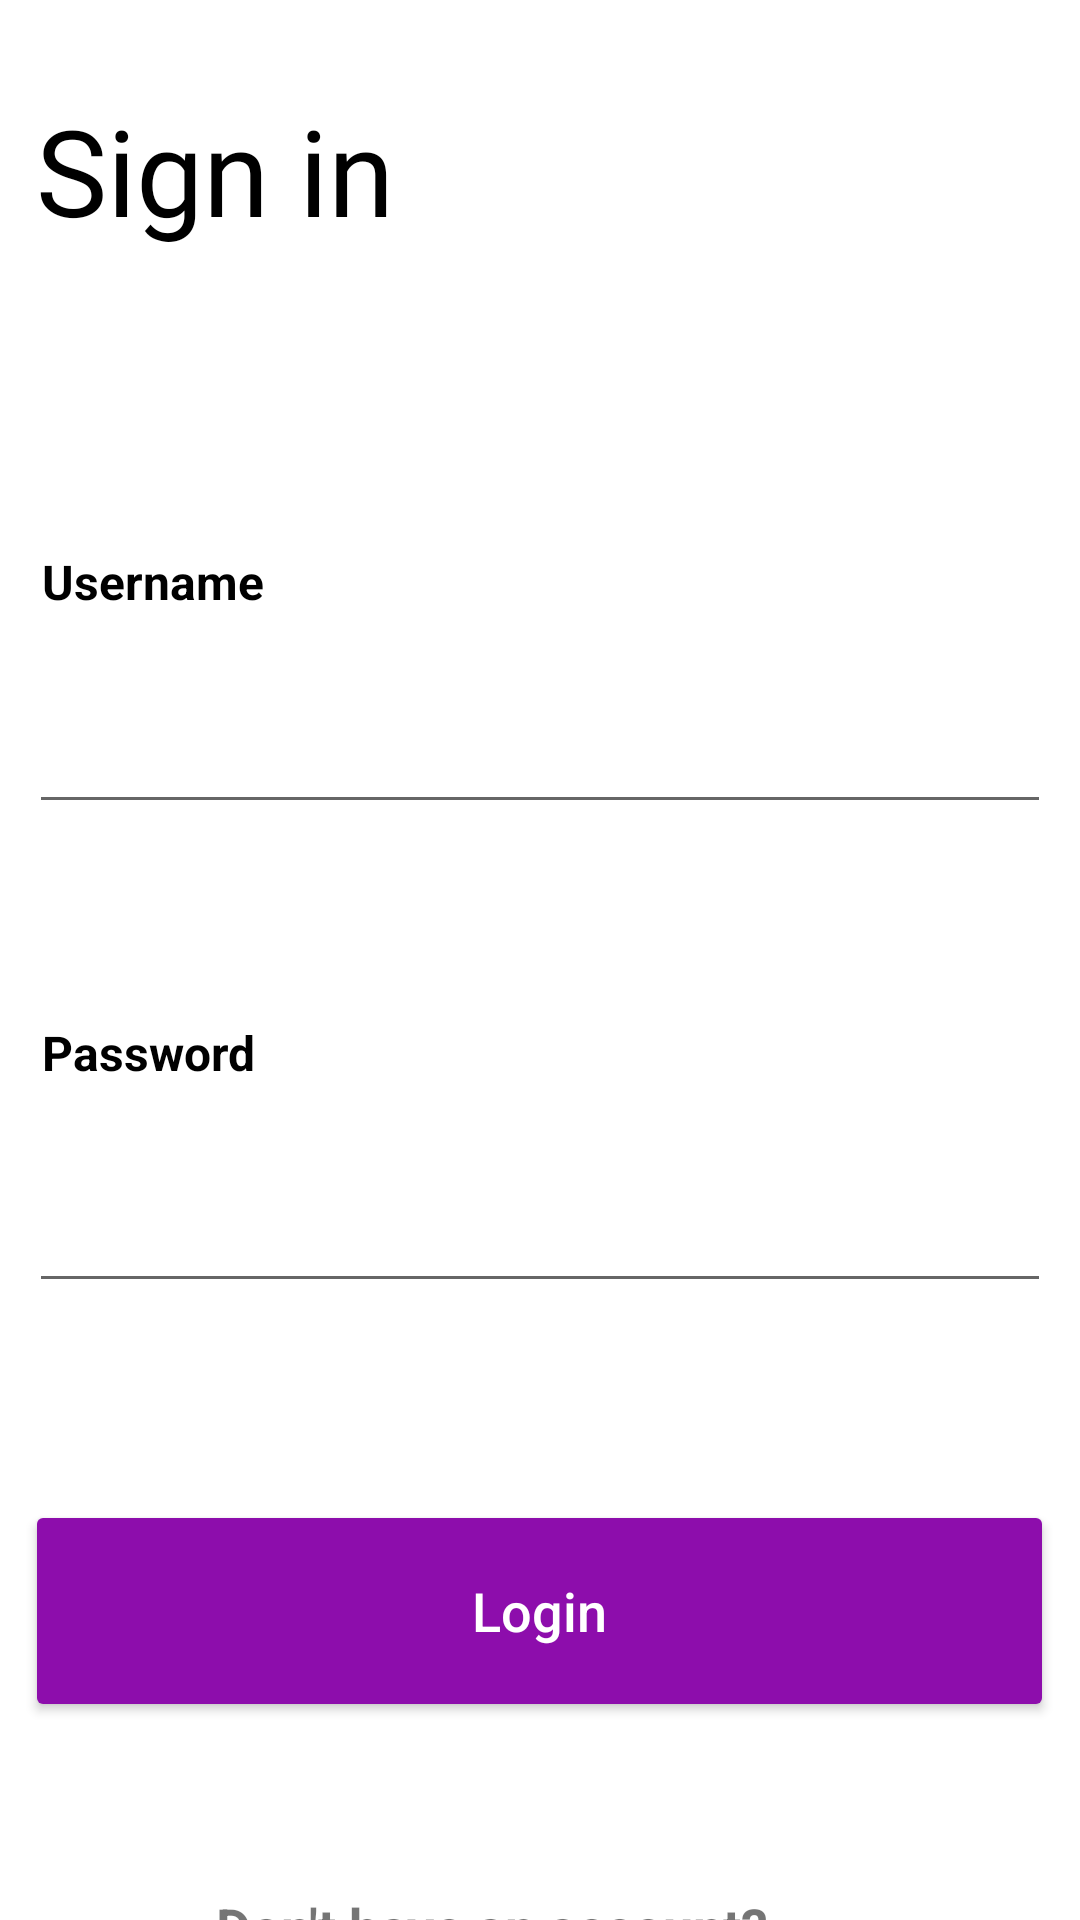

Produce the Android XML layout that renders to this screen, including the resource entries it uses.
<!-- AndroidManifest.xml: application theme Theme.Timeline_two -->
<!-- res/layout/activity_signin.xml -->
<?xml version="1.0" encoding="utf-8"?>
<RelativeLayout xmlns:android="http://schemas.android.com/apk/res/android"
    xmlns:tools="http://schemas.android.com/tools"
    android:layout_width="match_parent"
    android:layout_height="match_parent"
    tools:context=".MainActivity">

    <TextView
        android:id="@+id/signin"
        android:layout_width="160dp"
        android:layout_height="55dp"
        android:layout_marginStart="12dp"
        android:layout_marginTop="30dp"
        android:fontFamily="@font/poppins"
        android:text="@string/sign_in"
        android:textColor="#000"
        android:textSize="40sp" />

    <TextView
        android:id="@+id/textView"
        android:layout_width="216dp"
        android:layout_height="24dp"
        android:layout_centerHorizontal="true"
        android:layout_marginTop="630dp"
        android:text="@string/don_t_have_an_account"
        android:textSize="18sp"
        android:textStyle="bold" />

    <TextView
        android:id="@+id/signin_unameview"
        android:layout_width="162dp"
        android:layout_height="22dp"
        android:layout_marginStart="14dp"
        android:layout_marginTop="183dp"
        android:text="@string/username"
        android:textColor="#000"
        android:textSize="16sp"
        android:textStyle="bold"/>

    <TextView
        android:id="@+id/signin_pwview"
        android:layout_width="162dp"
        android:layout_height="22dp"
        android:layout_marginStart="14dp"
        android:layout_marginTop="340dp"
        android:text="@string/password"
        android:textColor="#000"
        android:textSize="16sp"
        android:textStyle="bold"/>

    <LinearLayout
        android:id="@+id/signin_upperview"
        android:layout_width="match_parent"
        android:layout_height="200dp"
        android:orientation="horizontal"
        android:scaleType="centerCrop" />

    <LinearLayout
        android:layout_width="388dp"
        android:layout_height="234dp"
        android:layout_below="@+id/signin_upperview"
        android:layout_marginStart="10dp"
        android:layout_marginTop="10dp"
        android:layout_marginEnd="10dp"
        android:layout_marginBottom="10dp"
        android:orientation="vertical"
        android:padding="-10dp">

        <EditText
            android:id="@+id/signin_enterusername"
            android:layout_width="match_parent"
            android:layout_height="wrap_content"
            android:layout_marginTop="5dp"
            android:padding="13dp"
            android:textSize="25sp"
            tools:ignore="Autofill,LabelFor,TextFields" />

        <EditText
            android:id="@+id/signin_enterpassword"
            android:layout_width="match_parent"
            android:layout_height="wrap_content"
            android:layout_marginTop="100dp"
            android:padding="13dp"
            android:textSize="25sp"
            tools:ignore="Autofill,LabelFor,TextFields" />

    </LinearLayout>

    <Button
        android:id="@+id/signin_loginbtn"
        android:layout_width="343dp"
        android:layout_height="74dp"
        android:layout_centerHorizontal="true"
        android:layout_marginStart="12dp"
        android:layout_marginTop="500dp"
        android:backgroundTint="#8d0dac"
        android:text="@string/login"
        android:textAllCaps="false"
        android:textColor="#fff"
        android:textSize="18sp" />

    <TextView
        android:id="@+id/signin_createaccount"
        android:layout_width="162dp"
        android:layout_height="22dp"
        android:layout_centerHorizontal="true"
        android:layout_marginTop="670dp"
        android:text="@string/create_account"
        android:textColor="#8d0dac"
        android:textSize="18sp"
        android:textStyle="bold" />
</RelativeLayout>
<!-- resources referenced by this layout -->
<resources>
  <string name="create_account">Create account</string>
  <string name="don_t_have_an_account">Don\'t have an account?</string>
  <string name="login">Login</string>
  <string name="password">Password</string>
  <string name="sign_in">Sign in</string>
  <string name="username">Username</string>
  <style name="Theme.Timeline_two" parent="Theme.MaterialComponents.DayNight.NoActionBar">
          
          <item name="colorPrimary">@color/purple_500</item>
          <item name="colorPrimaryVariant">@color/purple_700</item>
          <item name="colorOnPrimary">@color/white</item>
          
          <item name="colorSecondary">@color/teal_200</item>
          <item name="colorSecondaryVariant">@color/teal_700</item>
          <item name="colorOnSecondary">@color/black</item>
          
          <item name="android:statusBarColor" tools:targetApi="l">?attr/colorPrimaryVariant</item>
          
      </style>
  <color name="purple_500">#FF6200EE</color>
  <color name="purple_700">#8d0dac</color>
  <color name="white">#FFFFFFFF</color>
  <color name="teal_200">#8d0dac</color>
  <color name="teal_700">#FF018786</color>
  <color name="black">#FF000000</color>
</resources>
